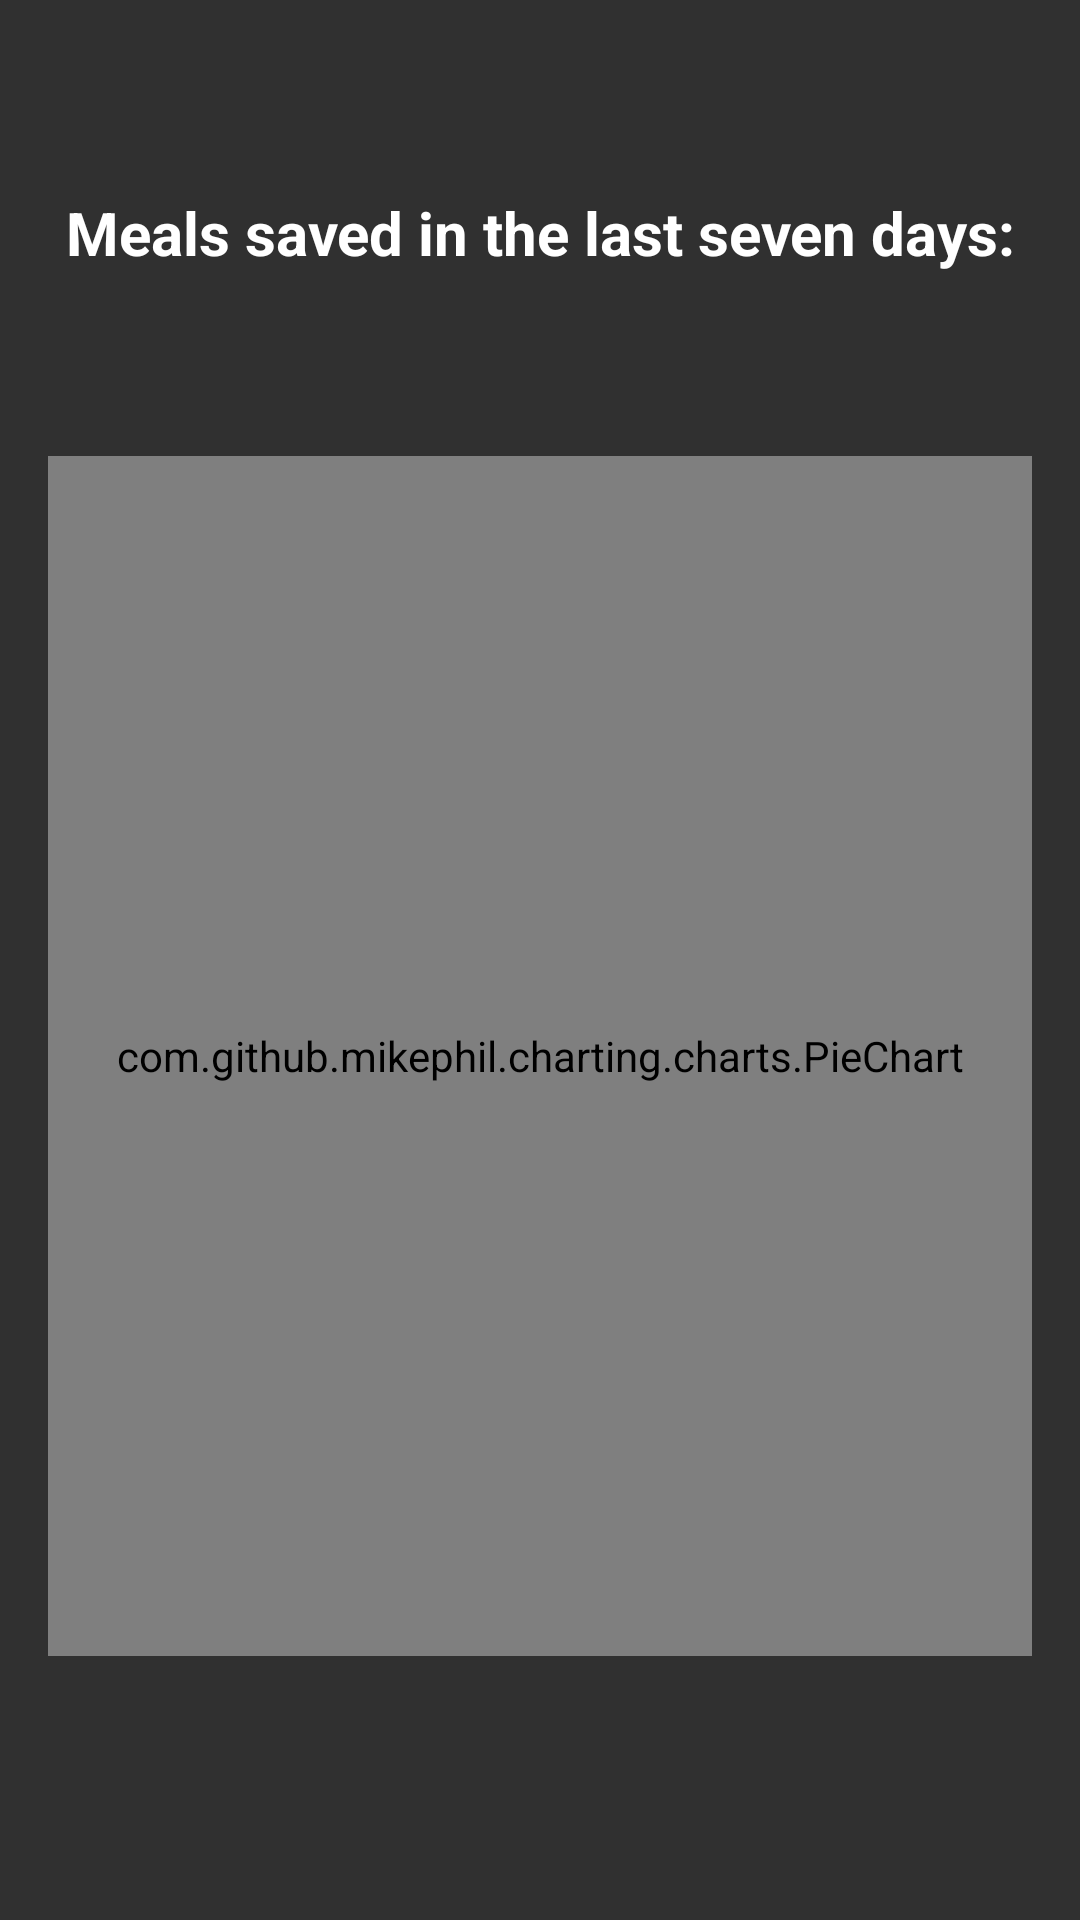

Produce the Android XML layout that renders to this screen, including the resource entries it uses.
<!-- AndroidManifest.xml: application theme Theme.AppCompat -->
<!-- res/layout/stats_layout.xml -->
<?xml version="1.0" encoding="utf-8"?>
<androidx.constraintlayout.widget.ConstraintLayout xmlns:android="http://schemas.android.com/apk/res/android"
    xmlns:app="http://schemas.android.com/apk/res-auto"
    android:layout_width="match_parent"
    android:layout_height="match_parent">

    <view
        android:id="@+id/statsChart"
        class="com.github.mikephil.charting.charts.PieChart"
        android:layout_width="0dp"
        android:layout_height="400dp"
        android:layout_marginStart="16dp"
        android:layout_marginTop="64dp"
        android:layout_marginEnd="16dp"
        app:layout_constraintBottom_toBottomOf="parent"
        app:layout_constraintEnd_toEndOf="parent"
        app:layout_constraintStart_toStartOf="parent"
        app:layout_constraintTop_toTopOf="parent" />

    <TextView
        android:id="@+id/statsText"
        android:layout_width="wrap_content"
        android:layout_height="wrap_content"
        android:layout_marginTop="64dp"
        android:text="@string/stats_7_days"
        android:textColor="@color/white"
        android:textSize="20sp"
        android:textStyle="bold"
        app:layout_constraintEnd_toEndOf="parent"
        app:layout_constraintStart_toStartOf="parent"
        app:layout_constraintTop_toTopOf="parent" />
</androidx.constraintlayout.widget.ConstraintLayout>
<!-- resources referenced by this layout -->
<resources>
  <color name="white">#FFFFFFFF</color>
  <string name="stats_7_days">Meals saved in the last seven days:</string>
</resources>
